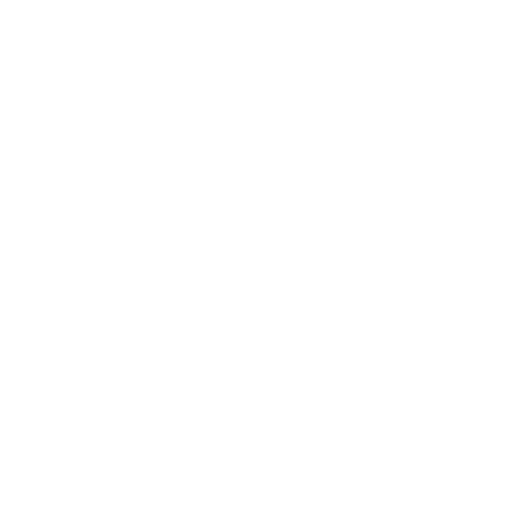
t = 0.00 s
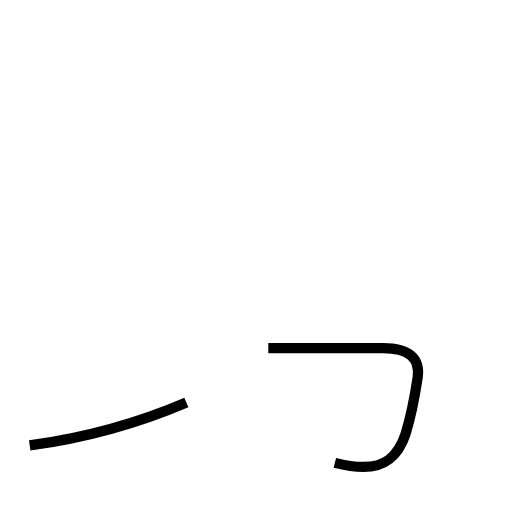
t = 1.40 s
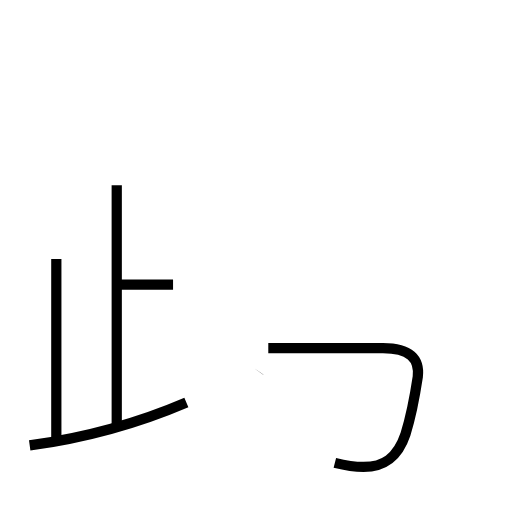
t = 2.80 s
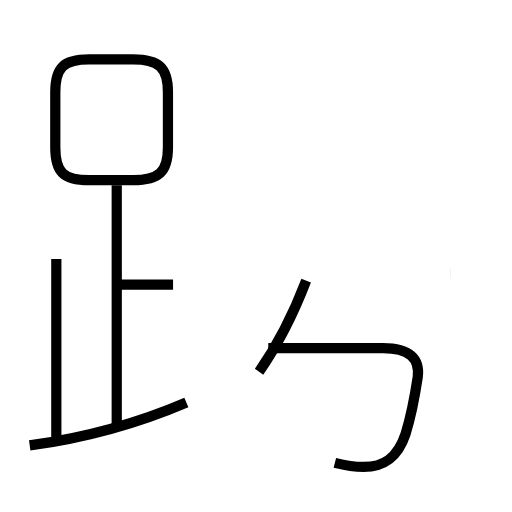
t = 4.34 s
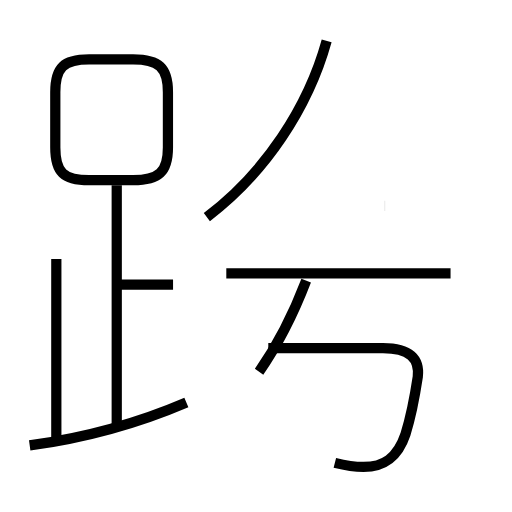
t = 5.63 s
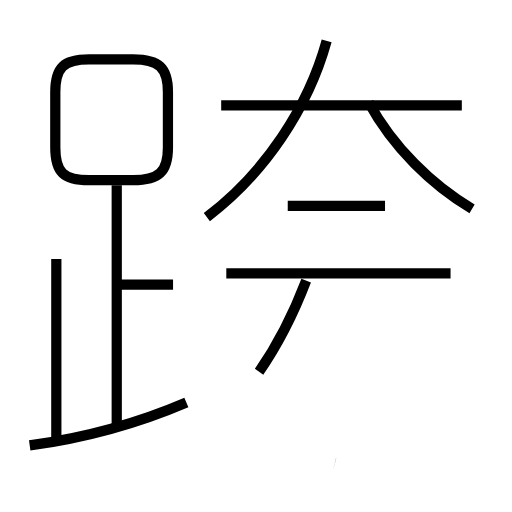
t = 7.06 s

The animated SVG that drew these frames (rendered in a browser with its animation timeline set to each time). Animation: 12 SMIL elements (animate=12); one cycle of 7.06 s.

<?xml version='1.0' encoding='utf-8'?>
<svg viewBox="0.0 -6.0 50.0 50.0" version="1.1" xmlns="http://www.w3.org/2000/svg"><rect x="-1000" y="-1000" width="2000" height="2000" stroke="white" fill="white" /><g style="fill:none;stroke:#000000;stroke-width:1"><path d="M 32.7 1.2 C 33.5 1.4 34.5 1.6 35.5 1.6 C 37.4 1.6 38.8 0.8 39.6 -1.6 C 40.1 -3.2 40.5 -5.2 40.8 -7.2 C 41.0 -9.0 40.0 -10.0 37.4 -10.0 L 26.2 -10.0 " transform="translate(0.0 38.0)" stroke-dasharray="30.579856077917867" stroke-dashoffset="30.579856077917867"><animate attributeName="stroke-dashoffset" from="30.579856077917867" to="0" dur="0.917395682337536s" begin="0s; anim_end.end" fill="freeze" id="anim0" /></path><path d="M 2.9 -0.5 C 8.0 -1.2 13.3 -2.6 18.2 -4.7 " transform="translate(0.0 38.0)" stroke-dasharray="15.912767593953836" stroke-dashoffset="15.912767593953836"><animate attributeName="stroke-dashoffset" from="15.912767593953836" to="0" dur="0.4773830278186151s" begin="anim0.end" fill="freeze" id="anim1" /></path><path d="M 5.5 -0.7 L 5.5 -18.7 " transform="translate(0.0 38.0)" stroke-dasharray="18.0" stroke-dashoffset="18.0"><animate attributeName="stroke-dashoffset" from="18.0" to="0" dur="0.54s" begin="anim1.end" fill="freeze" id="anim2" /></path><path d="M 11.4 -2.2 L 11.4 -25.9 " transform="translate(0.0 38.0)" stroke-dasharray="23.7" stroke-dashoffset="23.7"><animate attributeName="stroke-dashoffset" from="23.7" to="0" dur="0.711s" begin="anim2.end" fill="freeze" id="anim3" /></path><path d="M 16.9 -16.2 L 11.8 -16.2 " transform="translate(0.0 38.0)" stroke-dasharray="5.099999999999998" stroke-dashoffset="5.099999999999998"><animate attributeName="stroke-dashoffset" from="5.099999999999998" to="0" dur="0.15299999999999994s" begin="anim3.end" fill="freeze" id="anim4" /></path><path d="M 25.3 -7.7 C 27.1 -10.3 28.6 -13.2 29.9 -16.6 " transform="translate(0.0 38.0)" stroke-dasharray="10.043042717349804" stroke-dashoffset="10.043042717349804"><animate attributeName="stroke-dashoffset" from="10.043042717349804" to="0" dur="0.3012912815204941s" begin="anim4.end" fill="freeze" id="anim5" /></path><path d="M 16.4 -29.6 L 16.4 -35.0 C 16.4 -37.4 15.5 -38.2 13.0 -38.2 L 8.7 -38.2 C 6.2 -38.2 5.4 -37.4 5.4 -35.0 L 5.4 -29.6 C 5.4 -27.2 6.2 -26.4 8.7 -26.4 L 13.0 -26.4 C 15.5 -26.4 16.4 -27.2 16.4 -29.6 Z " transform="translate(0.0 38.0)" stroke-dasharray="41.19270857647239" stroke-dashoffset="41.19270857647239"><animate attributeName="stroke-dashoffset" from="41.19270857647239" to="0" dur="1.2357812572941718s" begin="anim5.end" fill="freeze" id="anim6" /></path><path d="M 44.0 -17.3 L 22.1 -17.3 " transform="translate(0.0 38.0)" stroke-dasharray="21.9" stroke-dashoffset="21.9"><animate attributeName="stroke-dashoffset" from="21.9" to="0" dur="0.6569999999999999s" begin="anim6.end" fill="freeze" id="anim7" /></path><path d="M 20.2 -22.8 C 25.9 -27.1 30.1 -33.5 31.9 -40.0 " transform="translate(0.0 38.0)" stroke-dasharray="21.163075521108745" stroke-dashoffset="21.163075521108745"><animate attributeName="stroke-dashoffset" from="21.163075521108745" to="0" dur="0.6348922656332623s" begin="anim7.end" fill="freeze" id="anim8" /></path><path d="M 37.6 -23.9 L 28.1 -23.9 " transform="translate(0.0 38.0)" stroke-dasharray="9.5" stroke-dashoffset="9.5"><animate attributeName="stroke-dashoffset" from="9.5" to="0" dur="0.285s" begin="anim8.end" fill="freeze" id="anim9" /></path><path d="M 45.1 -33.7 L 21.6 -33.7 " transform="translate(0.0 38.0)" stroke-dasharray="23.5" stroke-dashoffset="23.5"><animate attributeName="stroke-dashoffset" from="23.5" to="0" dur="0.705s" begin="anim9.end" fill="freeze" id="anim10" /></path><path d="M 46.1 -23.6 C 42.2 -25.9 38.4 -29.6 36.0 -34.0" transform="translate(0.0 38.0)" stroke-dasharray="14.665731909385352" stroke-dashoffset="14.665731909385352"><animate attributeName="stroke-dashoffset" from="14.665731909385352" to="0" dur="0.4399719572815605s" begin="anim10.end" fill="freeze" id="anim_end" /></path></g></svg>
